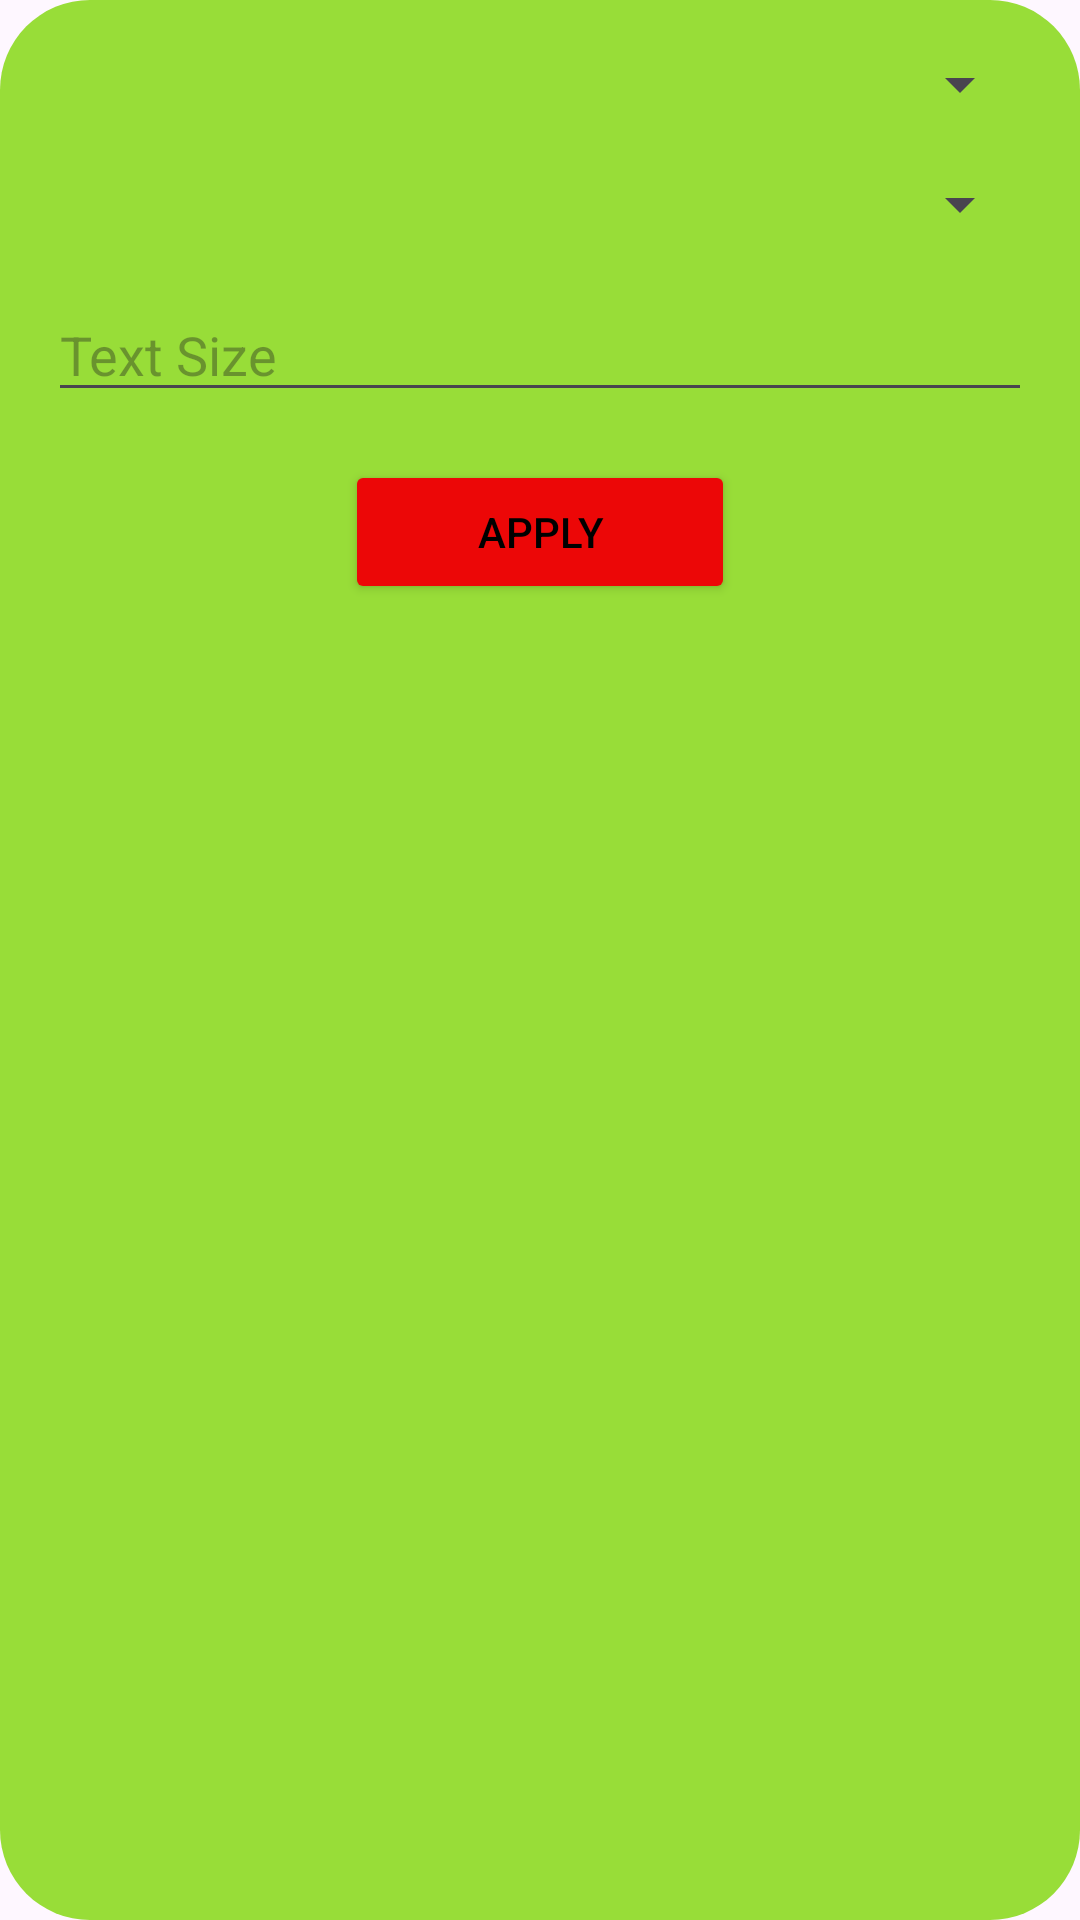

Here is an Android app screen rendered from its layout file. Give the layout XML and the strings, colors and styles it references.
<!-- AndroidManifest.xml: application theme Theme.BackgroundRemoverLibrary -->
<!-- res/layout/customize_textview_dialog.xml -->
<?xml version="1.0" encoding="utf-8"?>
<LinearLayout
    xmlns:android="http://schemas.android.com/apk/res/android"
    android:layout_width="match_parent"
    android:layout_height="wrap_content"
    android:orientation="vertical"
    android:background="@drawable/rounded_dialog_bg"
    android:padding="16dp">

    <Spinner
        android:id="@+id/fontSpinner"
        android:layout_width="match_parent"
        android:layout_height="wrap_content"
        android:layout_marginBottom="16dp"/>

    <Spinner
        android:id="@+id/colorSpinner"
        android:layout_width="match_parent"
        android:layout_height="wrap_content"
        android:layout_marginBottom="16dp"/>

    <EditText
        android:id="@+id/sizeEditText"
        android:layout_width="match_parent"
        android:layout_height="wrap_content"
        android:hint="Text Size"
        android:inputType="numberDecimal"
        android:layout_marginBottom="16dp"/>

    <Button
        android:id="@+id/btnApply"
        android:layout_width="130dp"
        android:layout_height="wrap_content"
        android:backgroundTint="@color/red"
        android:textColor="@color/white"
        android:layout_gravity="center"
        android:text="Apply"/>
</LinearLayout>
<!-- resources referenced by this layout -->
<resources>
  <color name="red">#EC0707</color>
  <color name="white">#FF000000</color>
  <!-- drawable rounded_dialog_bg (drawable) -->
  <?xml version="1.0" encoding="utf-8"?>
  <shape xmlns:android="http://schemas.android.com/apk/res/android">
      <corners android:radius="30dp" />
      <solid android:color="#98DD38" />
  </shape>
  <style name="Theme.BackgroundRemoverLibrary" parent="Theme.Material3.DayNight.NoActionBar">
          
          <item name="colorPrimary">#DB1B0A</item>
          <item name="colorPrimaryVariant">@color/purple_700</item>
          <item name="colorOnPrimary">@color/white</item>
          
          <item name="colorSecondary">@color/teal_200</item>
          <item name="colorSecondaryVariant">@color/teal_700</item>
          <item name="colorOnSecondary">@color/black</item>
          
          <item name="android:statusBarColor" tools:targetApi="l">#DB1B0A</item>
          
      </style>
  <color name="purple_700">#FF3700B3</color>
  <color name="teal_200">#FF03DAC5</color>
  <color name="teal_700">#FF018786</color>
  <color name="black">#FFFFFFFF</color>
</resources>
